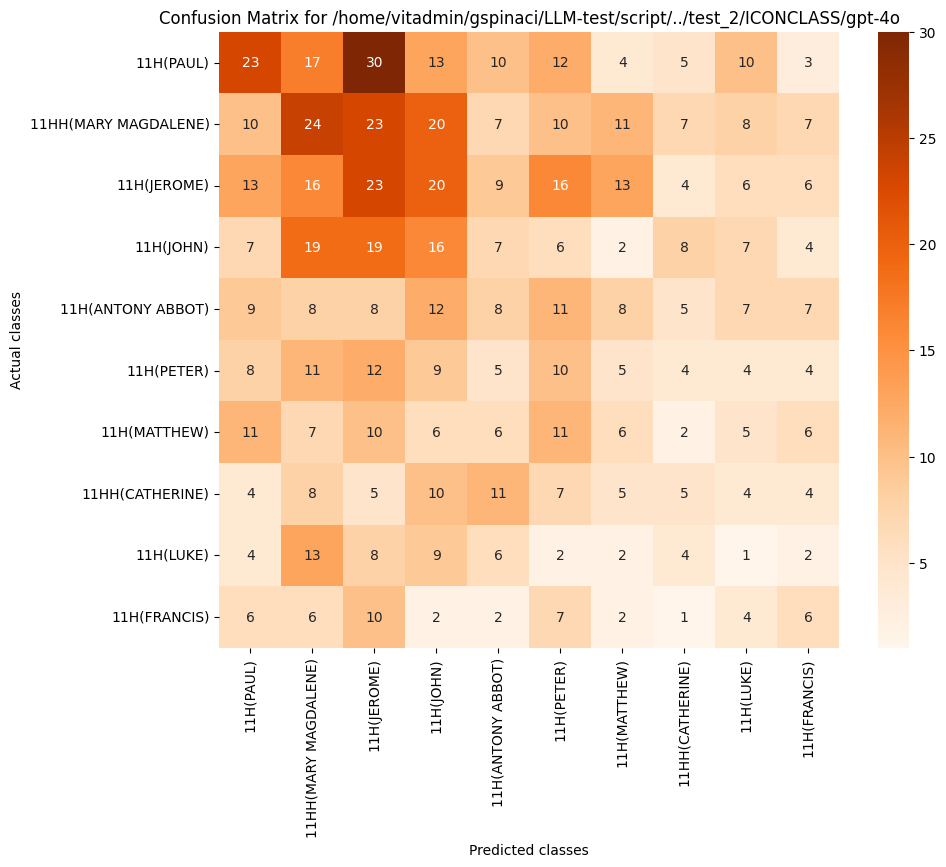

Data behind this chart, as committed beside it:
, 11H(PAUL), 11HH(MARY MAGDALENE), 11H(JEROME), 11H(JOHN), 11H(ANTONY ABBOT), 11H(PETER), 11H(MATTHEW), 11HH(CATHERINE), 11H(LUKE), 11H(FRANCIS)
11H(PAUL), 23, 17, 30, 13, 10, 12, 4, 5, 10, 3
11HH(MARY MAGDALENE), 10, 24, 23, 20, 7, 10, 11, 7, 8, 7
11H(JEROME), 13, 16, 23, 20, 9, 16, 13, 4, 6, 6
11H(JOHN), 7, 19, 19, 16, 7, 6, 2, 8, 7, 4
11H(ANTONY ABBOT), 9, 8, 8, 12, 8, 11, 8, 5, 7, 7
11H(PETER), 8, 11, 12, 9, 5, 10, 5, 4, 4, 4
11H(MATTHEW), 11, 7, 10, 6, 6, 11, 6, 2, 5, 6
11HH(CATHERINE), 4, 8, 5, 10, 11, 7, 5, 5, 4, 4
11H(LUKE), 4, 13, 8, 9, 6, 2, 2, 4, 1, 2
11H(FRANCIS), 6, 6, 10, 2, 2, 7, 2, 1, 4, 6
